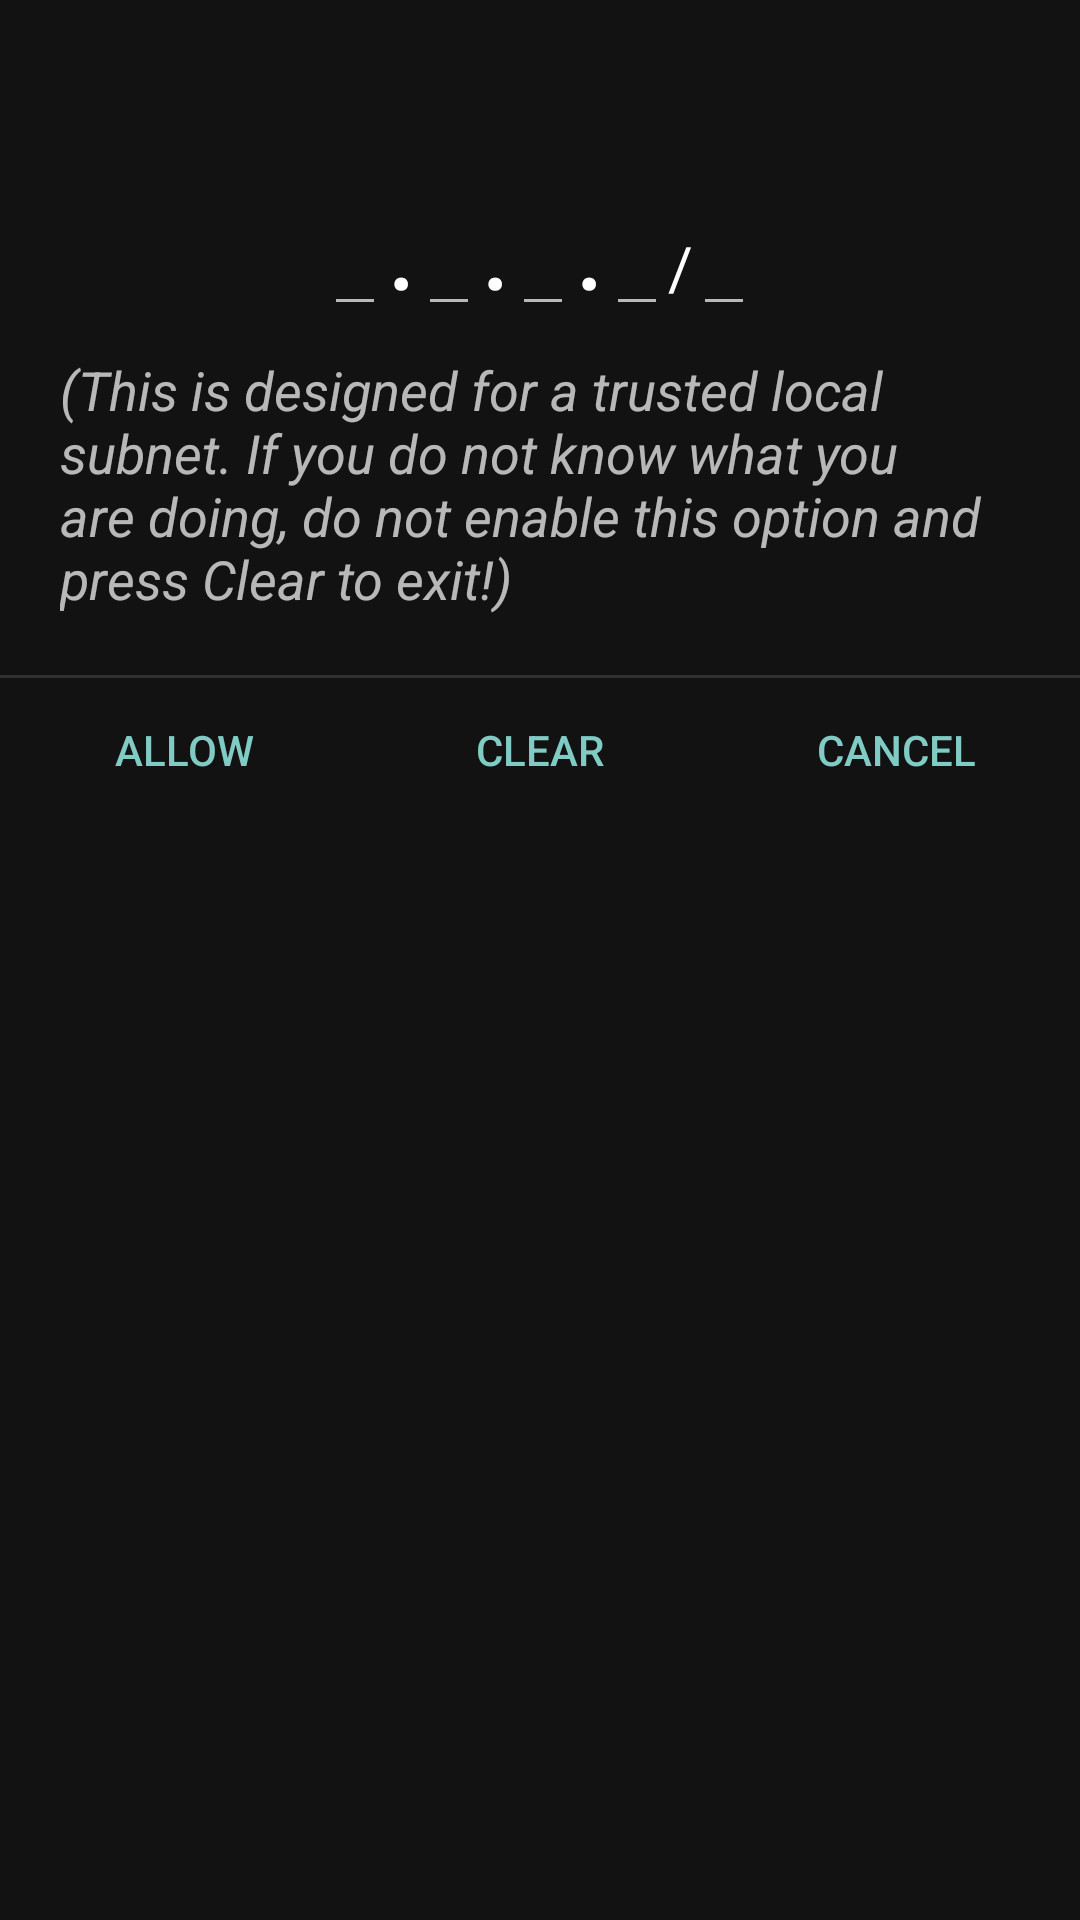

This screen was rendered from an Android layout file. Write that file and the resources it references.
<!-- AndroidManifest.xml: application theme SWTheme -->
<!-- res/layout/dialog_confirm_subnet.xml -->
<?xml version="1.0" encoding="utf-8"?>


<ScrollView xmlns:android="http://schemas.android.com/apk/res/android"
    android:layout_width="fill_parent"
    android:layout_height="fill_parent"
    >
    
<LinearLayout 
	android:layout_width="match_parent"
	android:layout_height="wrap_content"
	android:minWidth="600dp"
	android:orientation="vertical" >

				
<LinearLayout 
	android:layout_width="match_parent"
	android:layout_height="wrap_content"
	android:layout_marginLeft="20dp"
	android:layout_marginRight="20dp"
	android:orientation="vertical" >

		<TextView
			android:id="@+id/confirmMessageSubnet"
			android:layout_width="wrap_content"
			android:layout_height="wrap_content"
			android:layout_marginTop="10dp"
			android:layout_marginBottom="20dp"
			android:textAppearance="?android:attr/textAppearanceMedium" />

		
		</LinearLayout>


	<LinearLayout
		android:layout_width="match_parent"
		android:layout_height="wrap_content"
		android:layout_marginLeft="20dp"
		android:layout_marginRight="20dp"
		android:orientation="horizontal"
		android:gravity="center_horizontal">

		<EditText
			android:id="@+id/subnet1"
			android:inputType="number"
			android:maxLength="3"
			android:layout_width="wrap_content"
			android:layout_height="wrap_content"/>

		<TextView
			android:layout_width="wrap_content"
			android:layout_height="wrap_content"
			android:textColor="#FFffffff"
			android:text="."
			android:textSize="40sp"
			android:visibility="visible"
			android:gravity="center_horizontal">
		</TextView>

		<EditText
			android:id="@+id/subnet2"
			android:inputType="number"
			android:digits="0123456789"
			android:maxLength="3"
			android:layout_width="wrap_content"
			android:layout_height="wrap_content"/>

		<TextView
			android:layout_width="wrap_content"
			android:layout_height="wrap_content"
			android:textColor="#FFffffff"
			android:text="."
			android:textSize="40sp"
			android:visibility="visible"
			android:gravity="center_horizontal">
		</TextView>

		<EditText
			android:id="@+id/subnet3"
			android:inputType="number"
			android:digits="0123456789"
			android:maxLength="3"
			android:layout_width="wrap_content"
			android:layout_height="wrap_content"/>

		<TextView
			android:layout_width="wrap_content"
			android:layout_height="wrap_content"
			android:textColor="#FFffffff"
			android:text="."
			android:textSize="40sp"
			android:visibility="visible"
			android:gravity="center_horizontal">
		</TextView>

		<EditText
			android:id="@+id/subnet4"
			android:inputType="number"
			android:digits="0123456789"
			android:maxLength="3"
			android:layout_width="wrap_content"
			android:layout_height="wrap_content"/>

		<TextView
			android:layout_width="wrap_content"
			android:layout_height="wrap_content"
			android:textColor="#FFffffff"
			android:text="/"
			android:textSize="20sp"
			android:visibility="visible"
			android:gravity="center_horizontal">
		</TextView>

		<EditText
			android:id="@+id/subnetMask"
			android:inputType="number"
			android:digits="0123456789"
			android:maxLength="2"
			android:layout_width="wrap_content"
			android:layout_height="wrap_content"/>

			</LinearLayout>


	<LinearLayout
		android:layout_width="match_parent"
		android:layout_height="wrap_content"
		android:layout_marginLeft="20dp"
		android:layout_marginRight="20dp"
		android:orientation="vertical" >

		<TextView
			android:id="@+id/confirmMessageSubnet2"
			android:layout_width="wrap_content"
			android:layout_height="wrap_content"
			android:layout_marginTop="10dp"
			android:layout_marginBottom="20dp"
			android:text="@string/dialog_subnet_message2"
			android:textAppearance="?android:attr/textAppearanceMedium"
			android:textStyle="normal|italic" />


	</LinearLayout>

	<View
		android:layout_width="fill_parent"
		android:layout_height="1dip"
		android:background="?android:attr/dividerHorizontal" />

<LinearLayout 
    style="?android:attr/buttonBarStyle"
    android:layout_width="fill_parent"
    android:layout_height="wrap_content"
    android:orientation="horizontal"
    android:paddingTop="0dip"
    android:paddingLeft="2dip"
    android:paddingRight="2dip"
    android:measureWithLargestChild="true">
			

		
    <Button 
        android:id="@+id/subnetAllowButton"
        style="?android:attr/buttonBarButtonStyle"
        android:layout_width="0dip"
        android:layout_height="wrap_content"
        android:layout_weight="1"
        android:text="@string/dialog_allow"/>

	<Button
		android:id="@+id/subnetClearButton"
		style="?android:attr/buttonBarButtonStyle"
		android:layout_width="0dip"
		android:layout_height="wrap_content"
		android:layout_weight="1"
		android:text="@string/dialog_clear"/>

    <Button 
        android:id="@+id/subnetCancelButton"
        style="?android:attr/buttonBarButtonStyle"
        android:layout_width="0dip"
        android:layout_height="wrap_content"
        android:layout_weight="1"
        android:text="@android:string/cancel"/>

</LinearLayout>
	</LinearLayout>

</ScrollView>
<!-- resources referenced by this layout -->
<resources>
  <string name="dialog_allow">Allow</string>
  <string name="dialog_clear">Clear</string>
  <string name="dialog_subnet_message2">(This is designed for a trusted local subnet. If you do not know what you are doing, do not enable this option and press Clear to exit!)</string>
  <style name="SWTheme" parent="Theme.AppCompat">
          <item name="android:statusBarColor">@color/core_grey_95</item>
          <item name="android:windowLightStatusBar">false</item>
          <item name="android:navigationBarColor">@color/core_grey_95</item>
          <item name="android:windowBackground">@color/core_grey_95</item>
          <item name="android:dialogTheme">@style/SWDialog</item>
      </style>
  <color name="core_grey_95">#121212</color>
  <style name="SWDialog" parent="android:Theme.Holo.Dialog">
          <item name="android:windowMinWidthMajor">90%</item>
          <item name="android:windowMinWidthMinor">90%</item>
      </style>
</resources>
